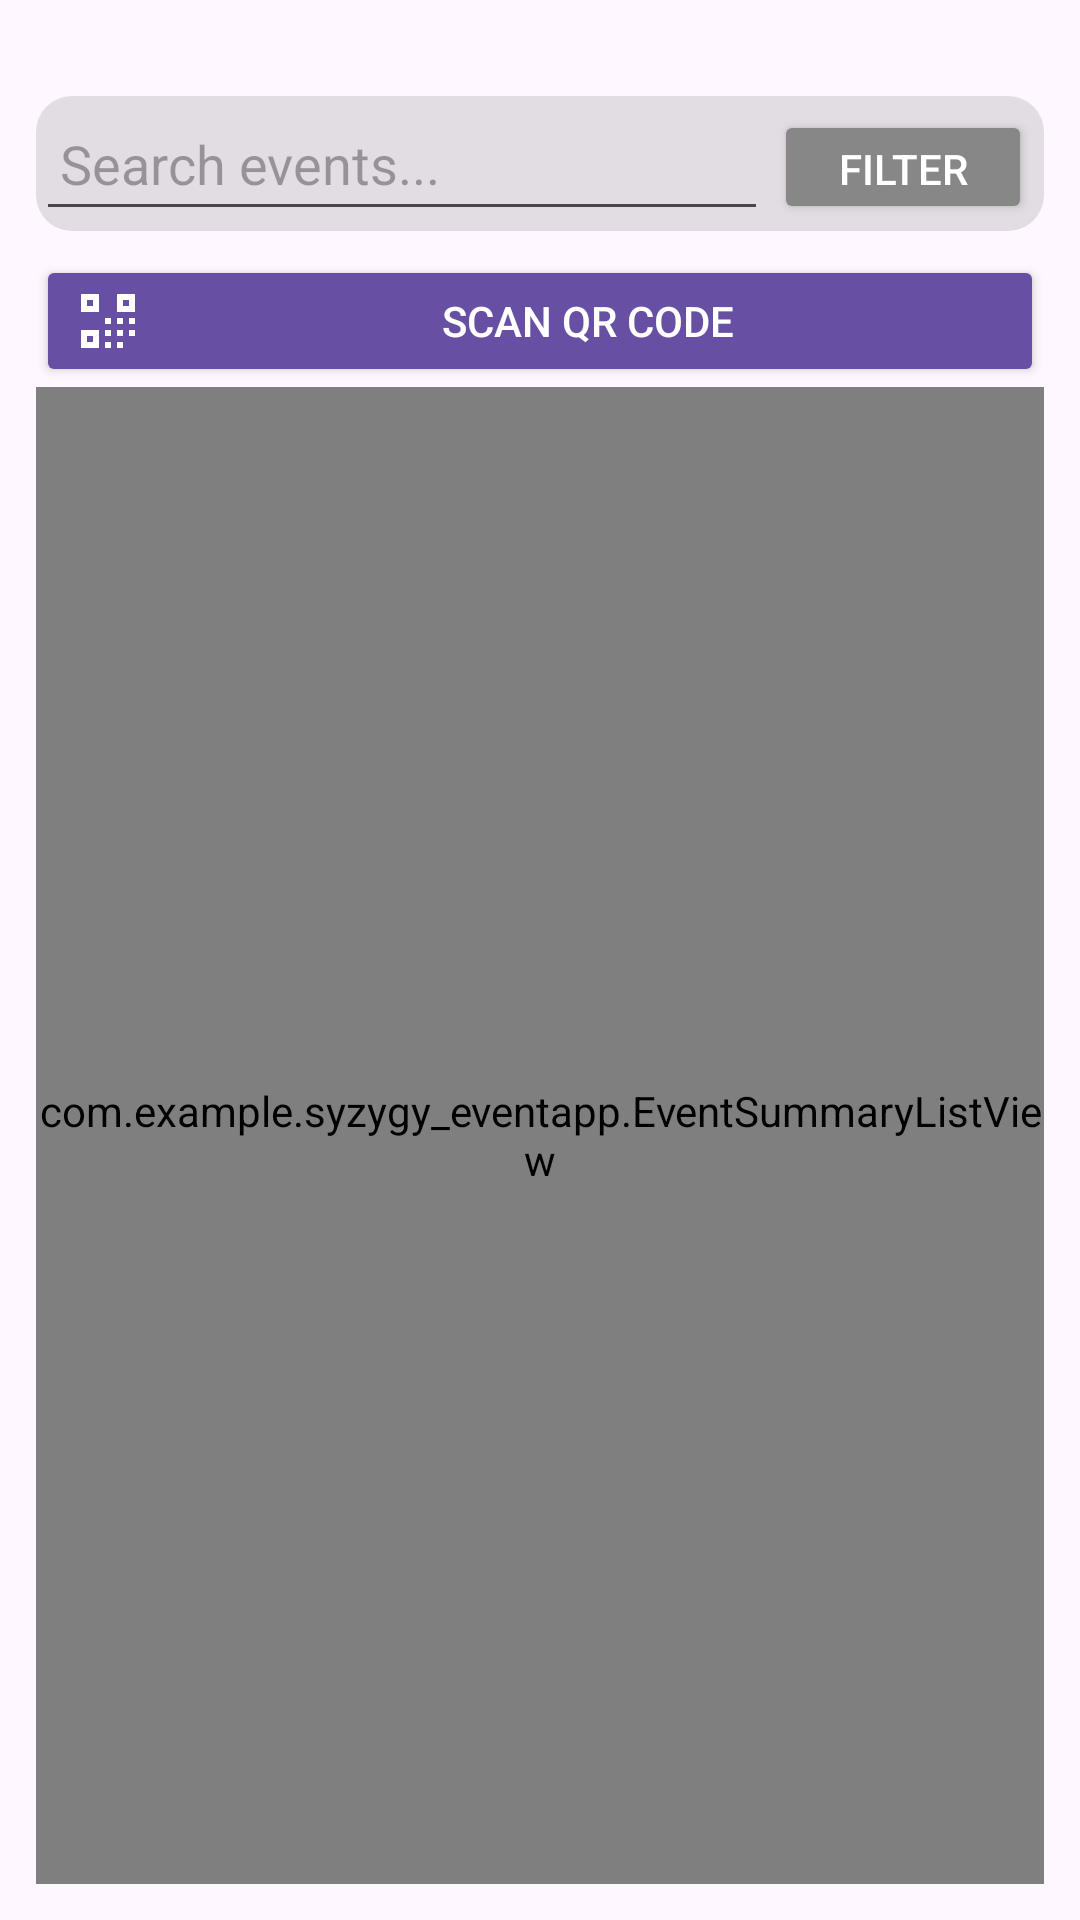

Here is an Android app screen rendered from its layout file. Give the layout XML and the strings, colors and styles it references.
<!-- AndroidManifest.xml: application theme Theme.SyzygyEventApp -->
<!-- res/layout/fragment_find_events.xml -->
<?xml version="1.0" encoding="utf-8"?>
<androidx.constraintlayout.widget.ConstraintLayout xmlns:android="http://schemas.android.com/apk/res/android"
    xmlns:app="http://schemas.android.com/apk/res-auto"
    xmlns:tools="http://schemas.android.com/tools"
    android:layout_width="match_parent"
    android:layout_height="match_parent"
    android:padding="12dp"
    tools:layout_editor_absoluteX="0dp"
    tools:layout_editor_absoluteY="12dp">

    
    <LinearLayout
        android:id="@+id/searchLayout"
        android:layout_width="fill_parent"
        android:layout_height="45dp"
        android:layout_marginTop="20dp"
        android:background="@drawable/field_box_background"
        android:orientation="horizontal"
        app:layout_constraintEnd_toEndOf="parent"
        app:layout_constraintHorizontal_bias="0.437"
        app:layout_constraintStart_toStartOf="parent"
        app:layout_constraintTop_toTopOf="parent">

        <EditText
            android:id="@+id/searchEvents"
            android:layout_width="0dp"
            android:layout_height="match_parent"
            android:layout_weight="1"
            android:hint="Search events..."
            android:padding="8dp"/>

        <Button
            android:id="@+id/filterButton"
            android:layout_width="86sp"
            android:layout_height="38dp"
            android:backgroundTint="@color/grey"
            android:layout_marginLeft="2dp"
            android:layout_marginRight="4dp"

            android:text="Filter"
            android:textColor="@color/button_text"/>
    </LinearLayout>

    <Button
        android:id="@+id/open_qr_scan_button"
        android:layout_width="fill_parent"
        android:layout_height="44dp"
        android:layout_marginTop="8dp"
        android:drawableLeft="@drawable/qr_code"
        android:drawablePadding="8dp"
        android:gravity="center"
        android:text="Scan QR Code"
        android:textColor="@color/button_text"
        android:drawableTint="@color/button_text"
        android:backgroundTint="?android:attr/textColorLink"
        app:layout_constraintEnd_toEndOf="parent"
        app:layout_constraintHorizontal_bias="0.482"
        app:layout_constraintStart_toStartOf="parent"
        app:layout_constraintTop_toBottomOf="@id/searchLayout" />


    <com.example.syzygy_eventapp.EventSummaryListView
        android:id="@+id/event_summary_list"
        android:layout_width="match_parent"
        android:layout_height="0dp"
        app:layout_constraintTop_toBottomOf="@id/open_qr_scan_button"
        app:layout_constraintBottom_toBottomOf="parent"/>

</androidx.constraintlayout.widget.ConstraintLayout>
<!-- resources referenced by this layout -->
<resources>
  <color name="button_text">#FFFFFF</color>
  <color name="grey">#BDBDBD</color>
  <!-- drawable field_box_background (drawable) -->
  <shape xmlns:android="http://schemas.android.com/apk/res/android"
      android:shape="rectangle">
      <solid android:color="#e2dce3" />
      <corners android:radius="12dp" />
  </shape>
  <!-- drawable qr_code (drawable) -->
  <vector xmlns:android="http://schemas.android.com/apk/res/android"
      android:width="24dp"
      android:height="24dp"
      android:viewportWidth="24"
      android:viewportHeight="24">
  
      <path
          android:fillColor="#FFFFFF"
          android:pathData="M3,3h6v6H3zM5,5v2h2V5H5zM15,3h6v6h-6zM17,5v2h2V5h-2zM3,15h6v6H3zM5,17v2h2v-2H5z" />
      <path
          android:fillColor="#FFFFFF"
          android:pathData="M11,11h2v2h-2zM15,11h2v2h-2zM11,15h2v2h-2zM19,11h2v2h-2zM15,15h2v2h-2zM19,15h2v2h-2zM11,19h2v2h-2zM15,19h2v2h-2z" />
  </vector>
  <style name="Theme.SyzygyEventApp" parent="Base.Theme.SyzygyEventApp" />
  <style name="Base.Theme.SyzygyEventApp" parent="Theme.Material3.DayNight.NoActionBar">
          
          
      </style>
</resources>
